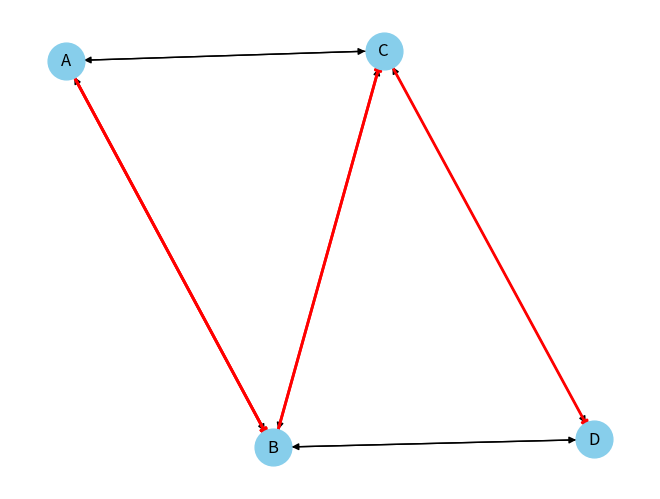

Here is the Python script that generated this plot:
import heapq
import random
import networkx as nx
import matplotlib.pyplot as plt

def randomized_dijkstra(graph, source):
    distance = {node: float('inf') for node in graph}
    distance[source] = 0
    pq = [(0, source)]  # Priority queue with (distance, node) tuples
    visited = set()

    while pq:
        random.shuffle(pq)
        dist, current = heapq.heappop(pq)
        if current in visited:
            continue
        visited.add(current)
        for neighbor, weight in graph[current].items():
            new_distance = dist + weight
            if new_distance < distance[neighbor]:
                distance[neighbor] = new_distance
                heapq.heappush(pq, (new_distance, neighbor))

    return distance

def visualize_graph(graph, shortest_paths=None):
    G = nx.DiGraph(graph)
    pos = nx.spring_layout(G)
    nx.draw(G, pos, with_labels=True, node_size=700, node_color='skyblue')
    if shortest_paths:
        for path in shortest_paths:
            nx.draw_networkx_edges(G, pos, edgelist=path, edge_color='red', width=2.0, arrows=True)
    plt.axis('off')
    plt.show()

# Example graph represented as an adjacency list
graph = {'A': {'B': 1, 'C': 4}, 'B': {'A': 1, 'C': 2, 'D': 5}, 'C': {'A': 4, 'B': 2, 'D': 1}, 'D': {'B': 5, 'C': 1}}
source_node = 'A'

# Randomized Dijkstra's algorithm
shortest_distances = randomized_dijkstra(graph, source_node)

# Generate random shortest paths for visualization
def generate_random_shortest_paths(graph, source, shortest_distances):
    random_shortest_paths = []
    for target, distance in shortest_distances.items():
        path = [target]
        current = target
        while current != source:
            neighbors = [(neighbor, weight) for neighbor, weight in graph[current].items()]
            random.shuffle(neighbors)  # Ensure neighbors are shuffled before selecting the next node
            for neighbor, weight in neighbors:
                if shortest_distances[current] == shortest_distances[neighbor] + weight:
                    path.insert(0, neighbor)
                    current = neighbor
                    break
        random_shortest_paths.append([(path[i], path[i + 1]) for i in range(len(path) - 1)])
    return random_shortest_paths

# Visualize the original graph and random shortest paths
visualize_graph(graph, generate_random_shortest_paths(graph, source_node, shortest_distances))
